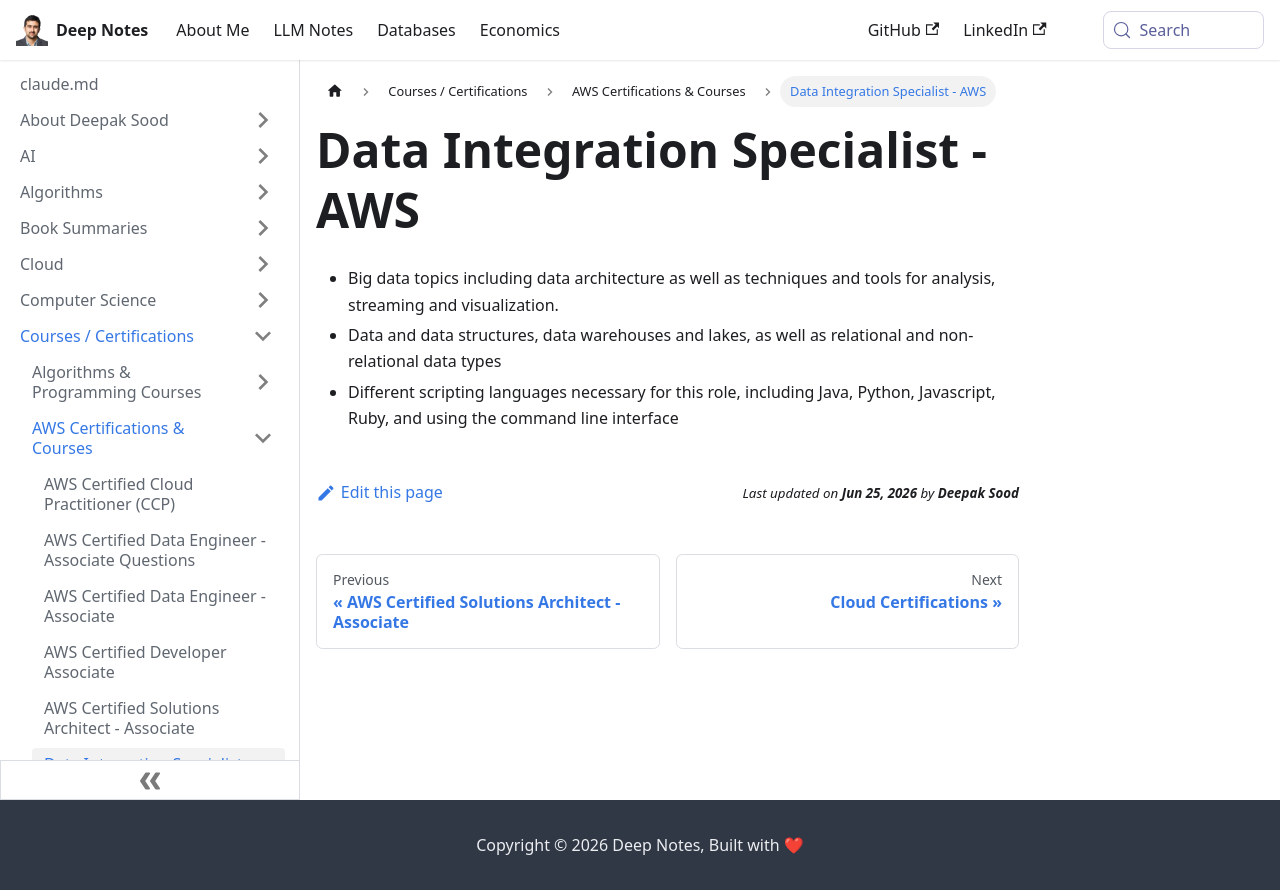

repository: deepaksood619/deepaksood619.github.io · page: courses/data-integration-specialist-aws/index.html · generator: docusaurus

# Data Integration Specialist - AWS

- Big data topics including data architecture as well as techniques and tools for analysis, streaming and visualization.
- Data and data structures, data warehouses and lakes, as well as relational and non-relational data types
- Different scripting languages necessary for this role, including Java, Python, Javascript, Ruby, and using the command line interface
